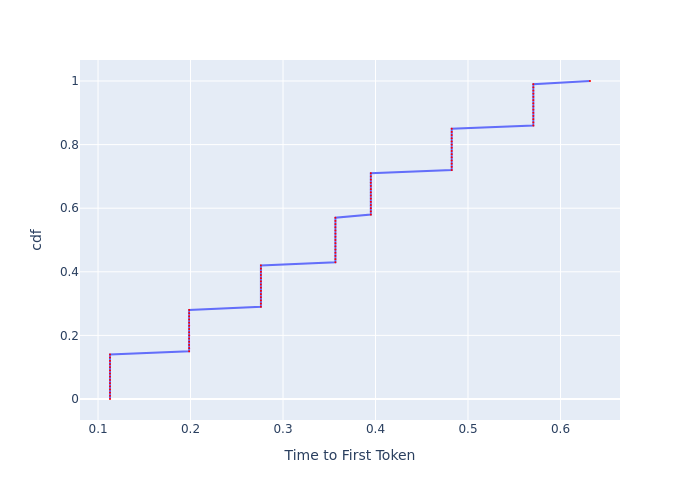

The file beside this chart, header and first rows:
, cdf, Time to First Token
0, 0.0, 0.1129
1, 0.01, 0.1129
2, 0.02, 0.1129
3, 0.03, 0.1129
4, 0.04, 0.1129
5, 0.05, 0.1129
6, 0.06, 0.1129
7, 0.07, 0.1129
8, 0.08, 0.1129
9, 0.09, 0.1129
10, 0.1, 0.1129
11, 0.11, 0.1129
12, 0.12, 0.1129
13, 0.13, 0.1129
14, 0.14, 0.1129
15, 0.15, 0.1985
16, 0.16, 0.1985
17, 0.17, 0.1985
18, 0.18, 0.1985
19, 0.19, 0.1985
20, 0.2, 0.1985
21, 0.21, 0.1985
22, 0.22, 0.1985
23, 0.23, 0.1985
24, 0.24, 0.1985
25, 0.25, 0.1985
26, 0.26, 0.1985
27, 0.27, 0.1985
28, 0.28, 0.1985
29, 0.29, 0.2761
30, 0.3, 0.2761
31, 0.31, 0.2761
32, 0.32, 0.2761
33, 0.33, 0.2761
34, 0.34, 0.2761
35, 0.35, 0.2761
36, 0.36, 0.2761
37, 0.37, 0.2761
38, 0.38, 0.2761
39, 0.39, 0.2761
40, 0.4, 0.2761
41, 0.41, 0.2761
42, 0.42, 0.2761
43, 0.43, 0.3566
44, 0.44, 0.3566
45, 0.45, 0.3566
46, 0.46, 0.3566
47, 0.47, 0.3566
48, 0.48, 0.3566
49, 0.49, 0.3566
50, 0.5, 0.3566
51, 0.51, 0.3566
52, 0.52, 0.3566
53, 0.53, 0.3566
54, 0.54, 0.3566
55, 0.55, 0.3566
56, 0.56, 0.3566
57, 0.57, 0.3566
58, 0.58, 0.3949
59, 0.59, 0.3949
... 41 more rows
